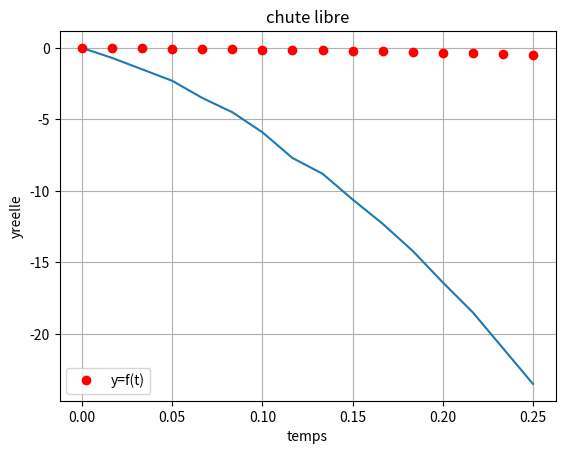

This chart was generated by the following Python code:
#%%
import numpy as np
import matplotlib.pyplot as plt
ymes=np.array([-0,-0.7,-1.5,-2.3,-3.5,-4.5,-5.9,-7.7,-8.8,-10.6,-12.3,-14.2,-16.4,-18.5,-21,-23.5])
print('ymes:',ymes)
t=np.linspace(0,1/4,16)
print('t:',t)

#%%
plt.figure()
plt.plot(t,ymes)

#%%
yreelle=ymes*2/100
plt.plot(t,yreelle,'ro',label="y=f(t)")
plt.xlabel("temps")
plt.ylabel("yreelle")
plt.grid()
plt.legend()
plt.title("chute libre")
plt.show()
